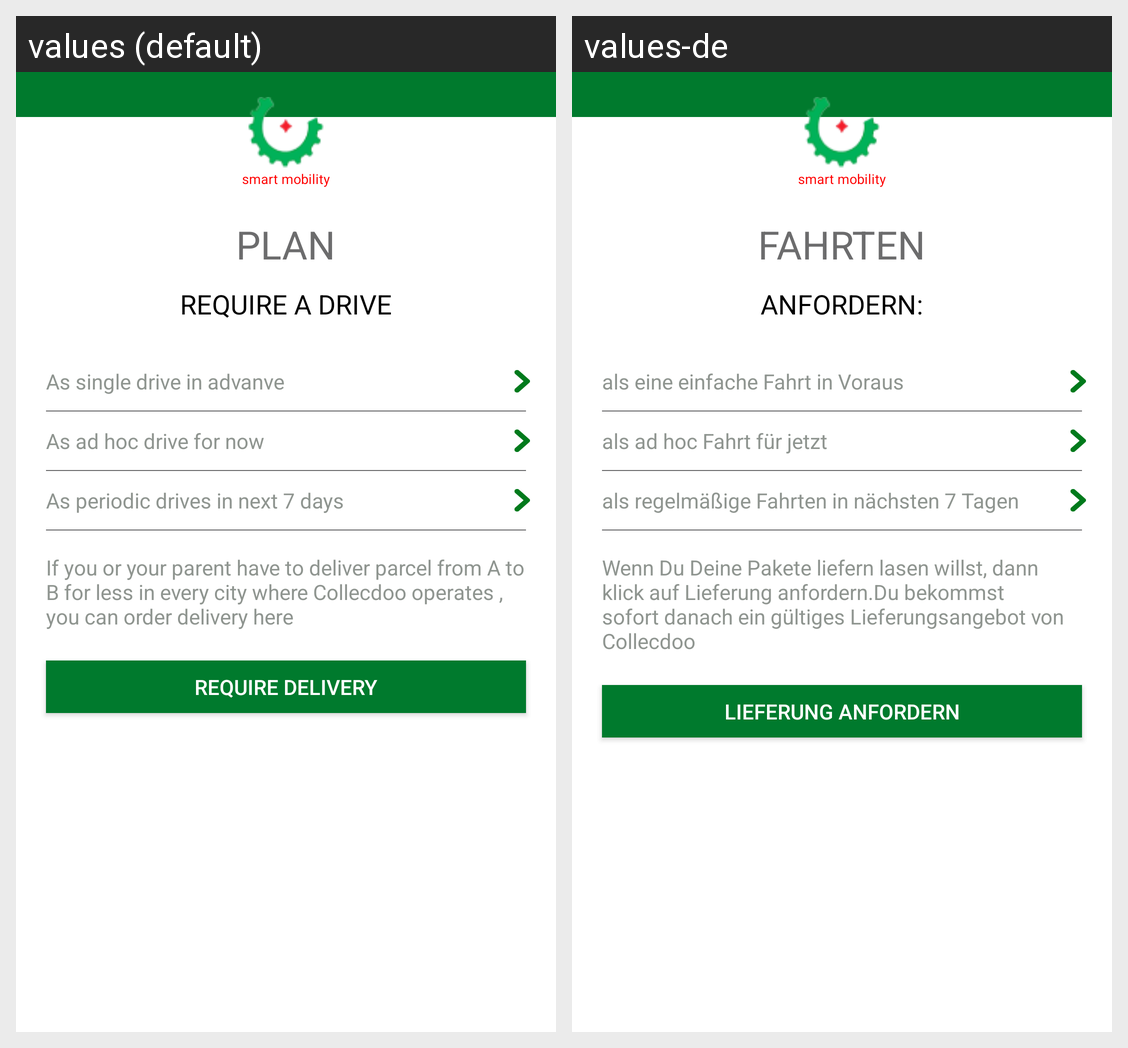

Strings drawn on this Android screen and how each of the app's shown locales translates them:
Android screen res/layout/customer_fragment.xml rendered under 2 locales, left to right: values (default), values-de. Device: Nexus 5 (rendered at 1080×1920; each locale shown at half size, 540×960, under a caption strip naming it); theme AppTheme.
Strings drawn on this screen, with the default value and each locale's value (text and hints the layout hard-codes, and strings that could not be matched under every locale, appear in the picture but are not listed):

customer_home_title_line1
  values: PLAN
  values-de: Fahrten

customer_home_title_line2
  values: require a drive
  values-de: anfordern:

customer_home_single
  values: As single drive in advanve
  values-de: als eine einfache Fahrt in Voraus

customer_home_adhoc
  values: As ad hoc drive for now
  values-de: als ad hoc Fahrt für jetzt

customer_home_periodic
  values: As periodic drives in next 7 days
  values-de: als regelmäßige Fahrten in nächsten 7 Tagen

customer_home_desc
  values: If you or your parent have to deliver parcel from A to B for less in every city where Collecdoo operates , you can order delivery here
  values-de: Wenn Du Deine Pakete liefern lasen willst, dann klick auf Lieferung anfordern.Du bekommst sofort danach ein gültiges Lieferungsangebot von Collecdoo

customer_home_delivery
  values: Require delivery
  values-de: Lieferung anfordern
